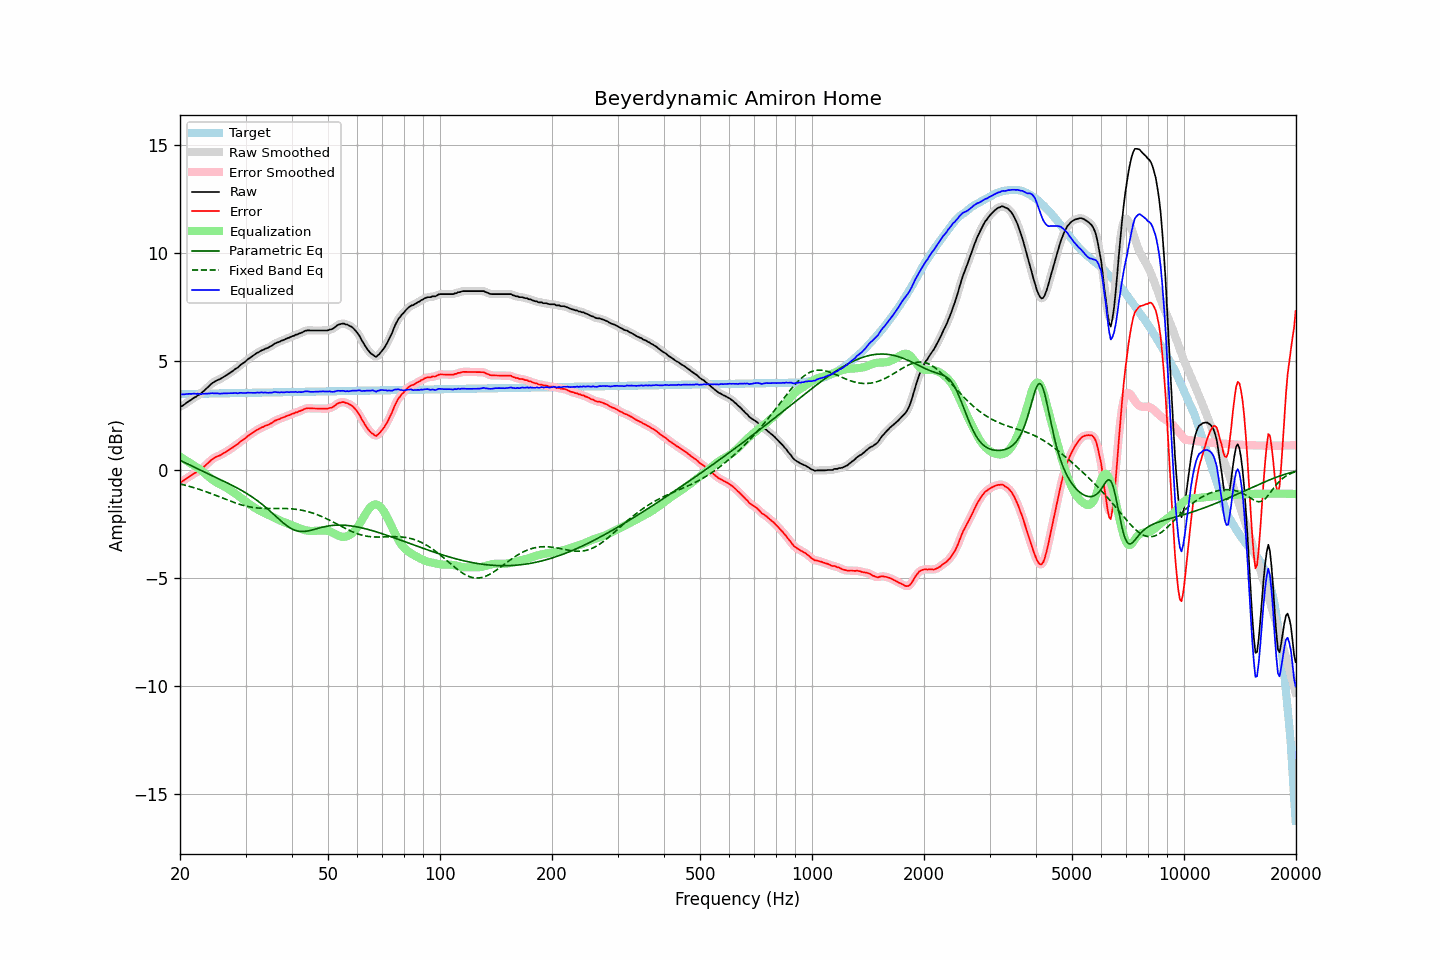

Values plotted in this chart, from the file beside it:
frequency, raw, error, smoothed, error_smoothed, equalization, parametric_eq, fixed_band_eq, equalized_raw, equalized_smoothed, target
20.00, 2.91, -0.57, 2.90, -0.58, 0.59, 0.43, -0.66, 3.51, 3.50, 3.49
20.20, 2.92, -0.56, 2.94, -0.55, 0.55, 0.39, -0.68, 3.47, 3.49, 3.49
20.40, 2.97, -0.51, 2.98, -0.51, 0.50, 0.36, -0.70, 3.48, 3.48, 3.49
20.61, 3.02, -0.47, 3.02, -0.47, 0.46, 0.32, -0.72, 3.48, 3.48, 3.49
20.81, 3.08, -0.41, 3.08, -0.41, 0.41, 0.29, -0.74, 3.49, 3.49, 3.49
21.02, 3.13, -0.36, 3.13, -0.36, 0.36, 0.25, -0.76, 3.50, 3.49, 3.49
21.23, 3.18, -0.31, 3.18, -0.31, 0.32, 0.22, -0.78, 3.50, 3.50, 3.49
21.44, 3.22, -0.27, 3.23, -0.26, 0.27, 0.18, -0.80, 3.49, 3.50, 3.50
21.66, 3.28, -0.21, 3.28, -0.22, 0.22, 0.14, -0.82, 3.50, 3.50, 3.50
21.87, 3.33, -0.16, 3.33, -0.17, 0.18, 0.11, -0.84, 3.51, 3.50, 3.50
22.09, 3.36, -0.14, 3.37, -0.12, 0.13, 0.07, -0.86, 3.49, 3.50, 3.50
22.31, 3.42, -0.08, 3.41, -0.09, 0.08, 0.04, -0.89, 3.51, 3.50, 3.50
22.54, 3.46, -0.04, 3.46, -0.04, 0.03, 0.00, -0.91, 3.49, 3.49, 3.50
22.76, 3.50, 0.00, 3.52, 0.01, -0.02, -0.04, -0.94, 3.48, 3.49, 3.50
22.99, 3.58, 0.08, 3.58, 0.07, -0.08, -0.07, -0.96, 3.50, 3.49, 3.50
23.22, 3.64, 0.14, 3.64, 0.14, -0.14, -0.11, -0.99, 3.50, 3.50, 3.51
23.45, 3.71, 0.21, 3.71, 0.21, -0.21, -0.14, -1.01, 3.50, 3.51, 3.51
23.69, 3.78, 0.27, 3.78, 0.27, -0.28, -0.18, -1.04, 3.51, 3.51, 3.51
23.92, 3.85, 0.34, 3.86, 0.35, -0.34, -0.21, -1.07, 3.51, 3.51, 3.51
24.16, 3.92, 0.41, 3.92, 0.41, -0.40, -0.25, -1.10, 3.52, 3.52, 3.51
24.40, 3.99, 0.48, 3.99, 0.47, -0.46, -0.28, -1.12, 3.53, 3.52, 3.51
24.65, 4.03, 0.52, 4.04, 0.52, -0.51, -0.32, -1.15, 3.52, 3.53, 3.51
24.89, 4.08, 0.57, 4.08, 0.57, -0.56, -0.35, -1.18, 3.52, 3.52, 3.52
25.14, 4.12, 0.61, 4.12, 0.60, -0.60, -0.39, -1.21, 3.52, 3.52, 3.52
25.39, 4.15, 0.64, 4.15, 0.64, -0.64, -0.42, -1.24, 3.51, 3.51, 3.52
25.65, 4.18, 0.66, 4.19, 0.67, -0.68, -0.46, -1.27, 3.50, 3.51, 3.52
25.91, 4.23, 0.71, 4.23, 0.71, -0.72, -0.49, -1.30, 3.52, 3.51, 3.52
26.16, 4.27, 0.75, 4.27, 0.75, -0.75, -0.53, -1.33, 3.52, 3.52, 3.52
26.43, 4.32, 0.80, 4.32, 0.80, -0.80, -0.56, -1.36, 3.53, 3.52, 3.52
26.69, 4.36, 0.84, 4.37, 0.84, -0.84, -0.60, -1.39, 3.52, 3.53, 3.53
26.96, 4.41, 0.89, 4.41, 0.89, -0.89, -0.64, -1.42, 3.53, 3.53, 3.53
27.23, 4.46, 0.93, 4.46, 0.93, -0.93, -0.67, -1.45, 3.53, 3.53, 3.53
27.50, 4.51, 0.98, 4.51, 0.98, -0.98, -0.71, -1.47, 3.53, 3.53, 3.53
27.77, 4.56, 1.03, 4.57, 1.04, -1.03, -0.75, -1.50, 3.53, 3.53, 3.53
28.05, 4.62, 1.09, 4.62, 1.08, -1.09, -0.79, -1.53, 3.54, 3.53, 3.53
28.33, 4.67, 1.14, 4.67, 1.14, -1.14, -0.83, -1.55, 3.53, 3.53, 3.53
28.62, 4.71, 1.18, 4.73, 1.19, -1.19, -0.87, -1.58, 3.52, 3.53, 3.54
28.90, 4.79, 1.26, 4.79, 1.25, -1.25, -0.91, -1.60, 3.54, 3.54, 3.54
29.19, 4.85, 1.32, 4.85, 1.31, -1.31, -0.95, -1.62, 3.55, 3.54, 3.54
29.48, 4.90, 1.36, 4.90, 1.36, -1.36, -0.99, -1.65, 3.54, 3.54, 3.54
29.78, 4.95, 1.41, 4.96, 1.42, -1.42, -1.03, -1.66, 3.53, 3.54, 3.54
30.08, 5.01, 1.47, 5.02, 1.47, -1.48, -1.08, -1.68, 3.54, 3.54, 3.54
30.38, 5.08, 1.54, 5.08, 1.53, -1.53, -1.12, -1.70, 3.55, 3.55, 3.54
30.68, 5.13, 1.59, 5.13, 1.59, -1.58, -1.17, -1.72, 3.55, 3.55, 3.54
30.99, 5.18, 1.64, 5.18, 1.64, -1.64, -1.22, -1.73, 3.55, 3.55, 3.55
31.30, 5.23, 1.68, 5.23, 1.68, -1.69, -1.27, -1.74, 3.54, 3.54, 3.55
31.61, 5.28, 1.73, 5.29, 1.74, -1.74, -1.32, -1.75, 3.54, 3.55, 3.55
31.93, 5.33, 1.78, 5.34, 1.78, -1.79, -1.37, -1.76, 3.55, 3.55, 3.55
32.24, 5.39, 1.84, 5.38, 1.83, -1.83, -1.43, -1.77, 3.56, 3.55, 3.55
32.57, 5.42, 1.87, 5.43, 1.88, -1.87, -1.48, -1.78, 3.55, 3.56, 3.55
32.89, 5.47, 1.92, 5.47, 1.92, -1.91, -1.54, -1.78, 3.56, 3.56, 3.55
33.22, 5.51, 1.96, 5.51, 1.95, -1.95, -1.60, -1.79, 3.57, 3.56, 3.56
33.55, 5.53, 1.98, 5.54, 1.99, -1.98, -1.66, -1.79, 3.55, 3.56, 3.56
33.89, 5.58, 2.02, 5.57, 2.01, -2.02, -1.72, -1.79, 3.57, 3.56, 3.56
34.23, 5.60, 2.04, 5.61, 2.05, -2.05, -1.78, -1.79, 3.55, 3.55, 3.56
34.57, 5.63, 2.07, 5.64, 2.08, -2.09, -1.85, -1.79, 3.55, 3.55, 3.56
34.92, 5.68, 2.12, 5.67, 2.11, -2.12, -1.91, -1.79, 3.56, 3.55, 3.56
35.27, 5.71, 2.15, 5.72, 2.16, -2.16, -1.98, -1.79, 3.55, 3.56, 3.56
35.62, 5.77, 2.21, 5.77, 2.21, -2.20, -2.05, -1.79, 3.57, 3.57, 3.57
35.97, 5.82, 2.26, 5.82, 2.25, -2.24, -2.11, -1.79, 3.59, 3.58, 3.57
... 635 more rows
